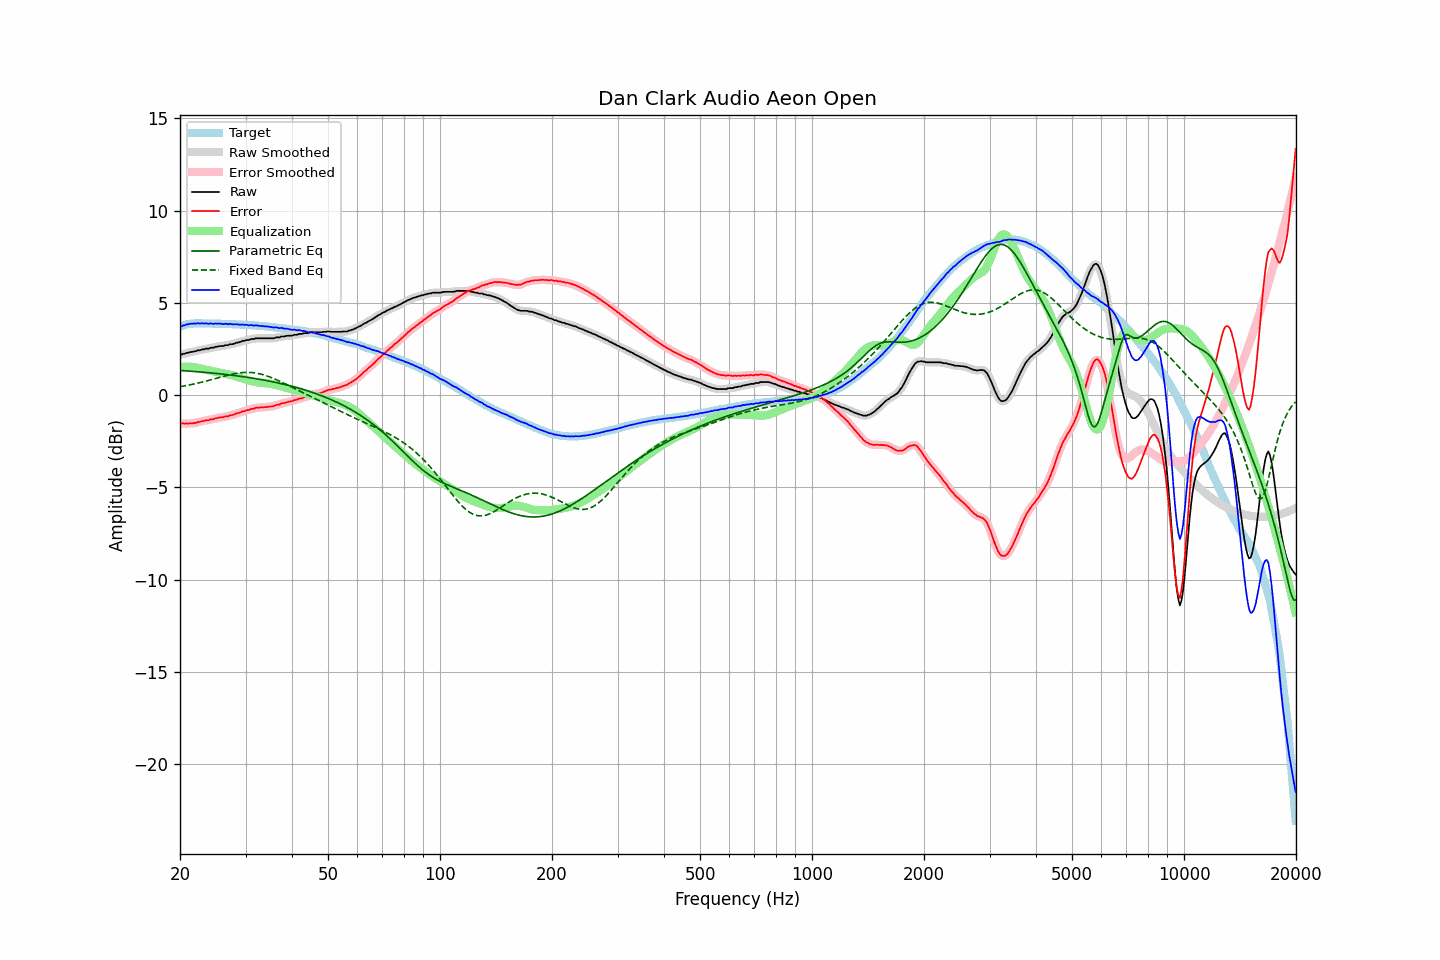

Values plotted in this chart, from the file beside it:
frequency, raw, error, smoothed, error_smoothed, equalization, parametric_eq, fixed_band_eq, equalized_raw, equalized_smoothed, target
20.00, 2.19, -1.52, 2.19, -1.52, 1.52, 1.33, 0.46, 3.71, 3.71, 3.71
20.20, 2.20, -1.54, 2.21, -1.53, 1.53, 1.33, 0.47, 3.73, 3.74, 3.74
20.40, 2.24, -1.53, 2.23, -1.54, 1.54, 1.32, 0.49, 3.78, 3.77, 3.77
20.61, 2.24, -1.55, 2.25, -1.54, 1.54, 1.32, 0.50, 3.78, 3.79, 3.79
20.81, 2.29, -1.53, 2.28, -1.54, 1.54, 1.31, 0.52, 3.83, 3.82, 3.82
21.02, 2.29, -1.56, 2.30, -1.54, 1.54, 1.31, 0.53, 3.83, 3.84, 3.85
21.23, 2.33, -1.53, 2.32, -1.54, 1.54, 1.30, 0.55, 3.87, 3.86, 3.86
21.44, 2.34, -1.53, 2.34, -1.53, 1.53, 1.29, 0.57, 3.87, 3.87, 3.87
21.66, 2.35, -1.53, 2.35, -1.52, 1.52, 1.29, 0.59, 3.87, 3.88, 3.88
21.87, 2.38, -1.50, 2.37, -1.51, 1.51, 1.28, 0.61, 3.89, 3.88, 3.88
22.09, 2.38, -1.51, 2.39, -1.49, 1.49, 1.27, 0.63, 3.87, 3.88, 3.89
22.31, 2.43, -1.46, 2.41, -1.48, 1.47, 1.27, 0.65, 3.90, 3.89, 3.89
22.54, 2.43, -1.46, 2.43, -1.46, 1.45, 1.26, 0.67, 3.88, 3.89, 3.89
22.76, 2.45, -1.44, 2.45, -1.43, 1.44, 1.25, 0.69, 3.88, 3.89, 3.89
22.99, 2.48, -1.40, 2.47, -1.41, 1.42, 1.24, 0.71, 3.89, 3.88, 3.88
23.22, 2.48, -1.40, 2.49, -1.39, 1.40, 1.24, 0.73, 3.87, 3.89, 3.88
23.45, 2.52, -1.36, 2.50, -1.38, 1.38, 1.23, 0.76, 3.90, 3.88, 3.88
23.69, 2.52, -1.36, 2.52, -1.36, 1.36, 1.22, 0.78, 3.88, 3.88, 3.88
23.92, 2.52, -1.36, 2.54, -1.34, 1.34, 1.21, 0.80, 3.86, 3.88, 3.88
24.16, 2.57, -1.31, 2.55, -1.33, 1.32, 1.20, 0.83, 3.89, 3.87, 3.88
24.40, 2.57, -1.31, 2.57, -1.31, 1.30, 1.20, 0.85, 3.87, 3.87, 3.88
24.65, 2.57, -1.30, 2.59, -1.29, 1.29, 1.19, 0.87, 3.85, 3.87, 3.87
24.89, 2.62, -1.25, 2.60, -1.27, 1.27, 1.18, 0.90, 3.89, 3.87, 3.87
25.14, 2.62, -1.25, 2.63, -1.24, 1.25, 1.17, 0.92, 3.87, 3.88, 3.87
25.39, 2.65, -1.22, 2.65, -1.22, 1.23, 1.16, 0.95, 3.88, 3.88, 3.87
25.65, 2.66, -1.21, 2.65, -1.22, 1.22, 1.15, 0.97, 3.87, 3.86, 3.87
25.91, 2.66, -1.20, 2.66, -1.20, 1.20, 1.14, 0.99, 3.86, 3.86, 3.86
26.16, 2.66, -1.20, 2.68, -1.18, 1.18, 1.13, 1.02, 3.84, 3.86, 3.86
26.43, 2.71, -1.15, 2.69, -1.17, 1.17, 1.12, 1.04, 3.87, 3.85, 3.86
26.69, 2.71, -1.15, 2.71, -1.15, 1.15, 1.11, 1.06, 3.86, 3.86, 3.86
26.96, 2.71, -1.15, 2.73, -1.13, 1.13, 1.10, 1.09, 3.84, 3.86, 3.86
27.23, 2.76, -1.09, 2.74, -1.11, 1.11, 1.09, 1.11, 3.87, 3.85, 3.85
27.50, 2.76, -1.09, 2.76, -1.09, 1.09, 1.08, 1.13, 3.84, 3.84, 3.85
27.77, 2.77, -1.07, 2.78, -1.06, 1.06, 1.07, 1.15, 3.83, 3.84, 3.84
28.05, 2.80, -1.04, 2.80, -1.04, 1.04, 1.06, 1.16, 3.83, 3.83, 3.84
28.33, 2.84, -0.99, 2.83, -1.01, 1.01, 1.05, 1.18, 3.84, 3.83, 3.83
28.62, 2.85, -0.98, 2.85, -0.98, 0.98, 1.04, 1.19, 3.83, 3.83, 3.83
28.90, 2.87, -0.96, 2.88, -0.95, 0.95, 1.02, 1.20, 3.82, 3.83, 3.83
29.19, 2.90, -0.92, 2.90, -0.92, 0.92, 1.01, 1.21, 3.82, 3.82, 3.82
29.48, 2.94, -0.88, 2.93, -0.89, 0.89, 1.00, 1.22, 3.83, 3.82, 3.82
29.78, 2.94, -0.87, 2.95, -0.86, 0.87, 0.99, 1.23, 3.80, 3.82, 3.81
30.08, 2.98, -0.83, 2.97, -0.84, 0.84, 0.97, 1.23, 3.82, 3.81, 3.81
30.38, 2.99, -0.81, 2.98, -0.82, 0.81, 0.96, 1.23, 3.80, 3.80, 3.80
30.68, 2.99, -0.81, 3.01, -0.79, 0.79, 0.95, 1.23, 3.78, 3.80, 3.80
30.99, 3.04, -0.75, 3.02, -0.77, 0.76, 0.94, 1.23, 3.80, 3.78, 3.79
31.30, 3.04, -0.74, 3.04, -0.75, 0.74, 0.92, 1.22, 3.78, 3.78, 3.78
31.61, 3.04, -0.74, 3.06, -0.72, 0.72, 0.91, 1.21, 3.76, 3.78, 3.78
31.93, 3.08, -0.69, 3.06, -0.70, 0.71, 0.89, 1.20, 3.78, 3.77, 3.77
32.24, 3.08, -0.68, 3.08, -0.69, 0.69, 0.88, 1.18, 3.77, 3.77, 3.76
32.57, 3.08, -0.68, 3.08, -0.67, 0.68, 0.86, 1.17, 3.76, 3.76, 3.76
32.89, 3.08, -0.67, 3.08, -0.67, 0.67, 0.85, 1.15, 3.75, 3.75, 3.75
33.22, 3.08, -0.66, 3.08, -0.67, 0.66, 0.83, 1.12, 3.74, 3.74, 3.74
33.55, 3.08, -0.66, 3.08, -0.66, 0.66, 0.82, 1.10, 3.73, 3.73, 3.74
33.89, 3.08, -0.65, 3.08, -0.65, 0.65, 0.80, 1.07, 3.73, 3.73, 3.73
34.23, 3.08, -0.64, 3.08, -0.64, 0.64, 0.78, 1.04, 3.72, 3.72, 3.72
34.57, 3.08, -0.63, 3.08, -0.63, 0.63, 0.77, 1.01, 3.71, 3.71, 3.71
34.92, 3.08, -0.62, 3.08, -0.62, 0.62, 0.75, 0.98, 3.70, 3.70, 3.70
35.27, 3.08, -0.61, 3.08, -0.61, 0.61, 0.73, 0.94, 3.68, 3.68, 3.69
35.62, 3.08, -0.60, 3.09, -0.59, 0.59, 0.71, 0.91, 3.67, 3.67, 3.68
35.97, 3.10, -0.57, 3.10, -0.57, 0.57, 0.70, 0.87, 3.67, 3.67, 3.67
... 635 more rows
